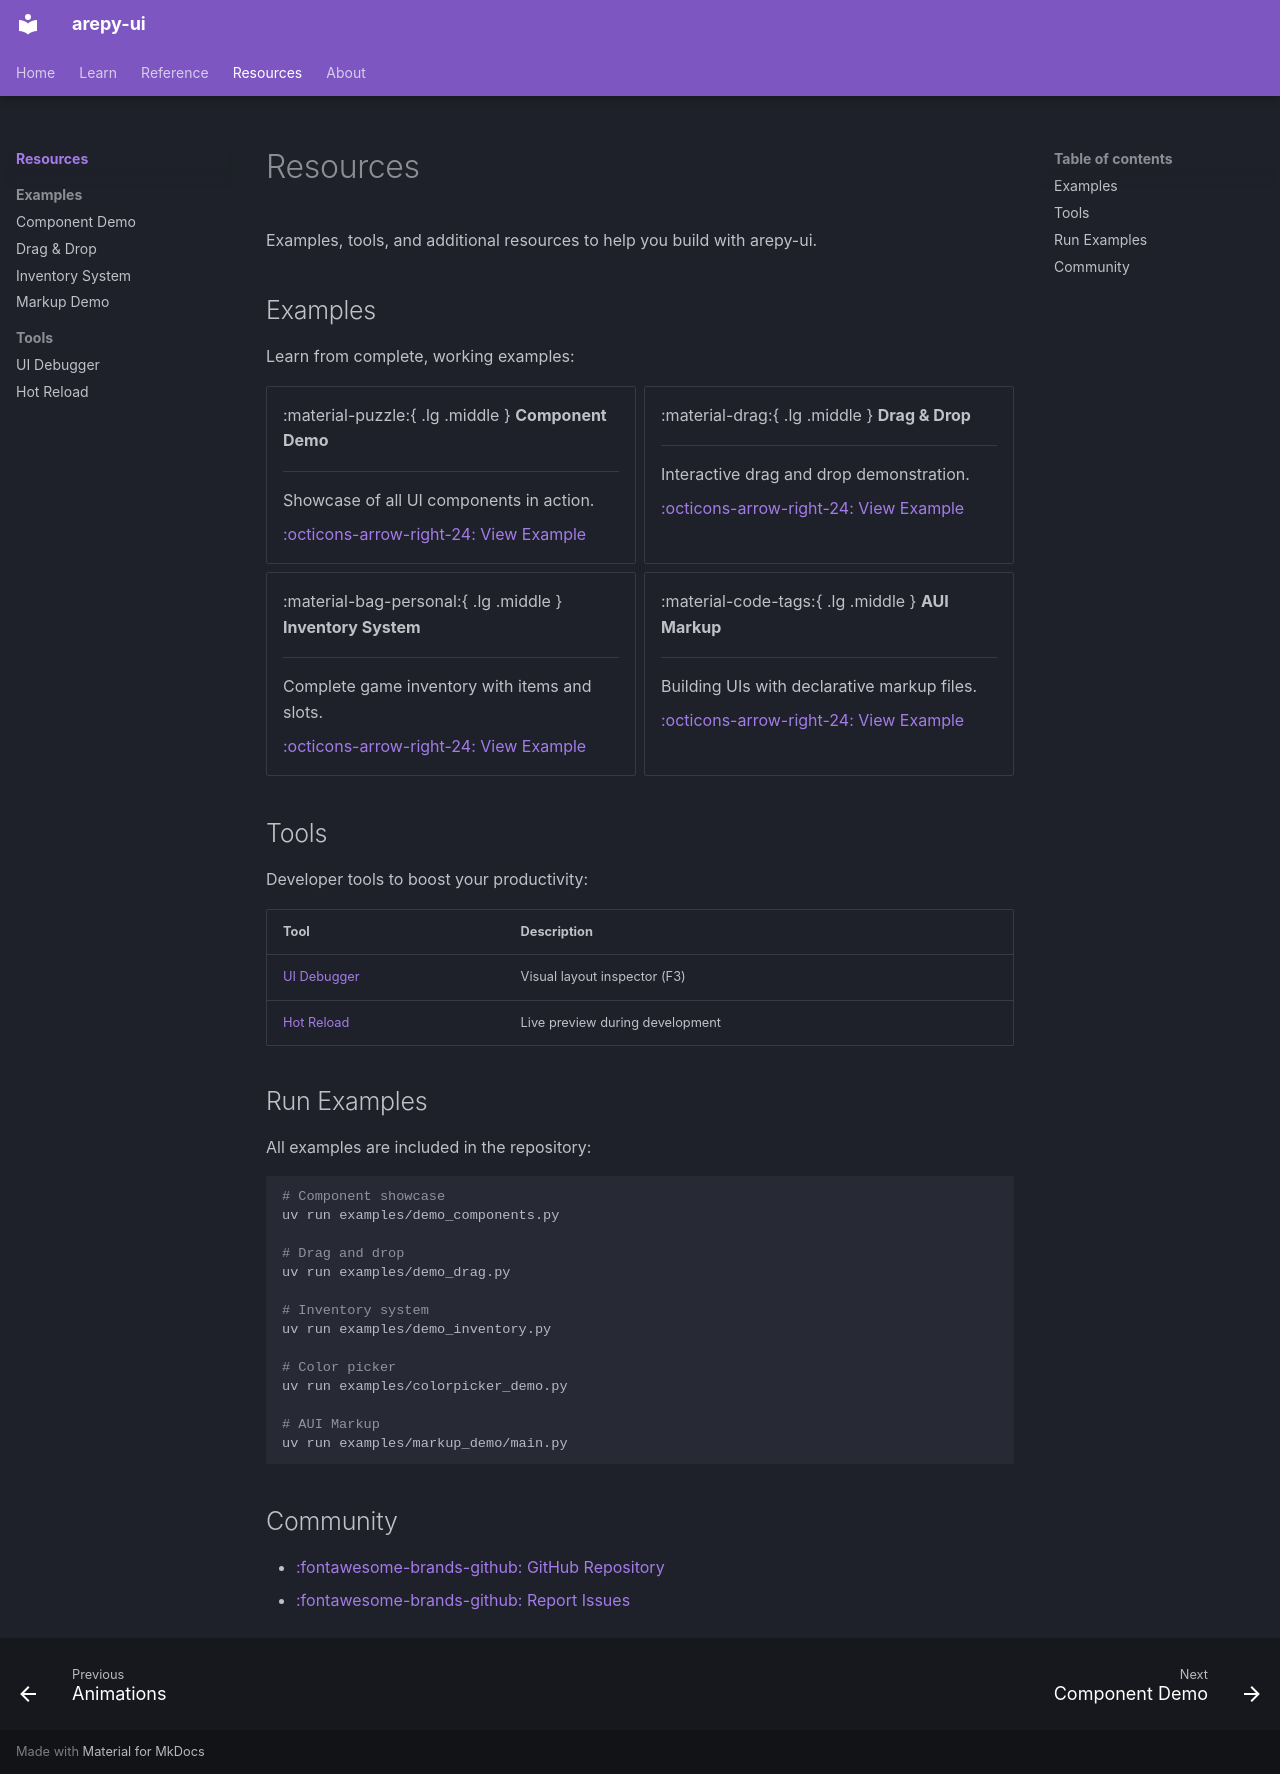

repository: Scr44gr/arepy-ui · page: resources/index.html · generator: mkdocs

# Resources

Examples, tools, and additional resources to help you build with arepy-ui.

## Examples

Learn from complete, working examples:

<div class="grid cards" markdown>

-   :material-puzzle:{ .lg .middle } **Component Demo**

    ---

    Showcase of all UI components in action.

    [:octicons-arrow-right-24: View Example](examples/components.md)

-   :material-drag:{ .lg .middle } **Drag & Drop**

    ---

    Interactive drag and drop demonstration.

    [:octicons-arrow-right-24: View Example](examples/drag-drop.md)

-   :material-bag-personal:{ .lg .middle } **Inventory System**

    ---

    Complete game inventory with items and slots.

    [:octicons-arrow-right-24: View Example](examples/inventory.md)

-   :material-code-tags:{ .lg .middle } **AUI Markup**

    ---

    Building UIs with declarative markup files.

    [:octicons-arrow-right-24: View Example](examples/markup.md)

</div>

## Tools

Developer tools to boost your productivity:

| Tool | Description |
|------|-------------|
| [UI Debugger](tools/debugger.md) | Visual layout inspector (F3) |
| [Hot Reload](tools/hot-reload.md) | Live preview during development |

## Run Examples

All examples are included in the repository:

```bash
# Component showcase
uv run examples/demo_components.py

# Drag and drop
uv run examples/demo_drag.py

# Inventory system
uv run examples/demo_inventory.py

# Color picker
uv run examples/colorpicker_demo.py

# AUI Markup
uv run examples/markup_demo/main.py
```

## Community

- [:fontawesome-brands-github: GitHub Repository](https://github.com/Scr44gr/arepy-ui)
- [:fontawesome-brands-github: Report Issues](https://github.com/Scr44gr/arepy-ui/issues)
